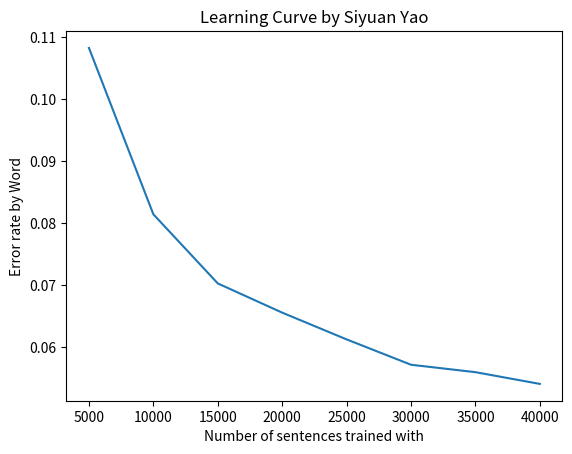

Here is the Python script that generated this plot:
import matplotlib.pyplot as plt

x = [5000,10000,15000,20000,25000,30000,35000,40000]

y = [0.108258344342797,0.0814367973676995,0.0702943889124311,0.0655831692300023,0.0612707829598425,0.0571827404840841,0.0559862402472767,0.0540917815389984]

plt.plot(x, y)

plt.xlabel('Number of sentences trained with')

plt.ylabel('Error rate by Word')

plt.title('Learning Curve by Siyuan Yao')

plt.show()
